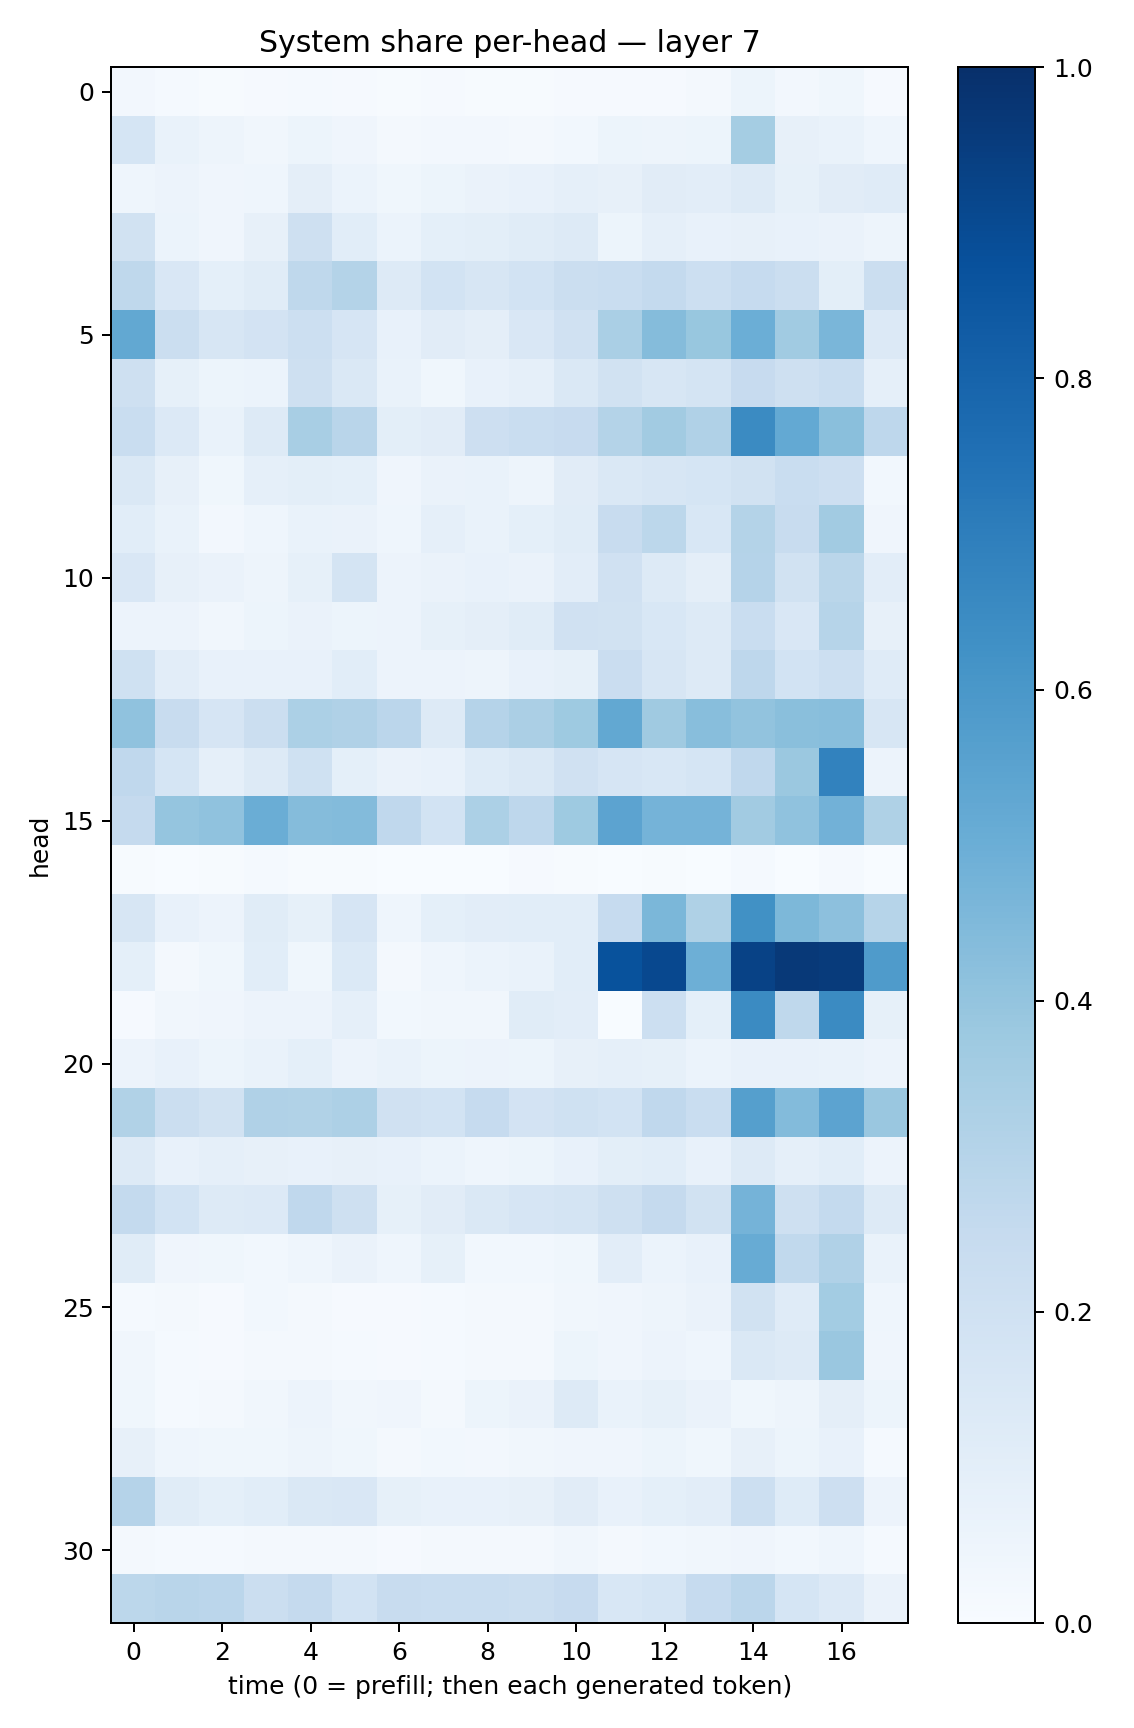

Values plotted in this chart, from the file beside it:
0.024257971, 0.012082833, 0.005932605, 0.010832867, 0.011980554, 0.007919338, 0.005006253, 0.010344704, 0.00537033, 0.0073344577, 0.01074342, 0.009595202, 0.011505915, 0.020345263, 0.0528433, 0.024145475, 0.038800813, 0.00992674
0.169, 0.06993, 0.04819, 0.03196, 0.05235, 0.0399, 0.02046, 0.02713, 0.02477, 0.02175, 0.02884, 0.05369, 0.04925, 0.0515, 0.3537, 0.08163, 0.0676, 0.04321
0.04485, 0.05507, 0.04067, 0.04591, 0.09678, 0.06149, 0.03856, 0.051, 0.06598, 0.0737, 0.08742, 0.08138, 0.1107, 0.1045, 0.1306, 0.08238, 0.1122, 0.1189
0.1944, 0.05885, 0.04052, 0.07857, 0.2064, 0.1073, 0.06154, 0.09245, 0.09916, 0.1142, 0.1272, 0.05117, 0.08649, 0.07699, 0.08031, 0.07764, 0.06555, 0.0499
0.2703, 0.149, 0.09187, 0.1136, 0.2712, 0.3076, 0.1256, 0.184, 0.157, 0.1862, 0.2236, 0.2323, 0.2572, 0.215, 0.2493, 0.2257, 0.1014, 0.2219
0.5265, 0.2252, 0.1638, 0.1803, 0.2173, 0.1647, 0.07141, 0.1104, 0.09551, 0.1517, 0.1985, 0.3391, 0.4372, 0.3895, 0.4967, 0.3638, 0.4636, 0.1361
0.2096, 0.0839, 0.05408, 0.05951, 0.208, 0.1464, 0.06963, 0.03855, 0.07769, 0.0893, 0.1455, 0.1886, 0.1599, 0.1775, 0.2433, 0.2086, 0.2322, 0.08961
0.2317, 0.1346, 0.06654, 0.1269, 0.3429, 0.2924, 0.1001, 0.1121, 0.2144, 0.2324, 0.2461, 0.3075, 0.3617, 0.32, 0.6496, 0.5201, 0.4245, 0.2765
0.1461, 0.08033, 0.03905, 0.08976, 0.1011, 0.09129, 0.0413, 0.06299, 0.06971, 0.04797, 0.1101, 0.1436, 0.1569, 0.1717, 0.1928, 0.2337, 0.2134, 0.02923
0.1081, 0.07002, 0.02606, 0.04566, 0.06743, 0.06251, 0.04395, 0.08932, 0.06873, 0.09174, 0.114, 0.2353, 0.278, 0.1544, 0.3058, 0.2368, 0.3624, 0.04107
0.1504, 0.07814, 0.06264, 0.05021, 0.08524, 0.1796, 0.05694, 0.06304, 0.07719, 0.06397, 0.1033, 0.1955, 0.1279, 0.09619, 0.3019, 0.1888, 0.2884, 0.1036
0.0572, 0.05678, 0.03426, 0.05119, 0.06619, 0.05206, 0.05597, 0.08315, 0.09703, 0.1162, 0.1989, 0.1948, 0.1552, 0.1292, 0.2334, 0.1511, 0.3008, 0.08131
0.2001, 0.1045, 0.07469, 0.07322, 0.07634, 0.1082, 0.05582, 0.05573, 0.04841, 0.07471, 0.08386, 0.2285, 0.1574, 0.1281, 0.2746, 0.186, 0.2156, 0.1211
0.4097, 0.2384, 0.1676, 0.2204, 0.3287, 0.3168, 0.2849, 0.1287, 0.3014, 0.3323, 0.373, 0.5252, 0.3677, 0.4273, 0.4029, 0.4246, 0.4269, 0.158
0.2679, 0.1712, 0.08801, 0.1309, 0.201, 0.09128, 0.06576, 0.07415, 0.124, 0.1413, 0.1972, 0.1649, 0.1545, 0.1687, 0.2684, 0.3824, 0.6825, 0.05821
0.2528, 0.3965, 0.4064, 0.5025, 0.4363, 0.4411, 0.2673, 0.1851, 0.331, 0.2759, 0.3724, 0.5454, 0.4743, 0.4735, 0.3624, 0.4101, 0.4819, 0.3215
0.005425, 0.003348, 0.006105, 0.01532, 0.004917, 0.005668, 0.001607, 0.002127, 0.001117, 0.007936, 0.00399, 0.002981, 0.00769, 0.003614, 0.01233, 0.003074, 0.01485, 0.0008554
0.1571, 0.07638, 0.05567, 0.1156, 0.08241, 0.1662, 0.04557, 0.09013, 0.1027, 0.1082, 0.1083, 0.2483, 0.4603, 0.3215, 0.6279, 0.4562, 0.4164, 0.2969
0.09306, 0.01731, 0.03588, 0.1072, 0.03683, 0.1396, 0.01771, 0.0433, 0.05992, 0.06864, 0.1061, 0.8703, 0.905, 0.4953, 0.9259, 0.9623, 0.955, 0.584
0.008954, 0.03161, 0.0407, 0.05577, 0.05559, 0.08648, 0.02965, 0.03336, 0.03358, 0.1158, 0.1023, 0.001607, 0.2159, 0.09085, 0.6492, 0.2713, 0.65, 0.08378
0.05671, 0.07804, 0.05392, 0.06923, 0.09169, 0.05593, 0.0665, 0.05114, 0.05606, 0.05378, 0.07894, 0.08704, 0.08376, 0.05923, 0.07083, 0.07663, 0.07009, 0.05725
0.316, 0.2252, 0.1917, 0.3168, 0.3141, 0.3264, 0.1986, 0.1859, 0.2483, 0.1807, 0.2028, 0.1859, 0.2685, 0.2334, 0.5635, 0.4386, 0.5449, 0.3844
0.1311, 0.07641, 0.08862, 0.08133, 0.07635, 0.08098, 0.07103, 0.06123, 0.04461, 0.05237, 0.07446, 0.1002, 0.1055, 0.07365, 0.1276, 0.08861, 0.1072, 0.05804
0.2542, 0.1846, 0.1314, 0.1347, 0.2669, 0.2073, 0.08525, 0.1108, 0.1476, 0.167, 0.1736, 0.2091, 0.2528, 0.1951, 0.4747, 0.2081, 0.2573, 0.13
0.1137, 0.04154, 0.03522, 0.03038, 0.04397, 0.06286, 0.04539, 0.08403, 0.03093, 0.03017, 0.03847, 0.1046, 0.05924, 0.07293, 0.5116, 0.2618, 0.319, 0.06673
0.01288, 0.0185, 0.009789, 0.02788, 0.01897, 0.01031, 0.008965, 0.01486, 0.01651, 0.01991, 0.03353, 0.03908, 0.04821, 0.06336, 0.1929, 0.1187, 0.3577, 0.04671
0.0318, 0.01201, 0.008661, 0.01942, 0.01991, 0.0154, 0.009514, 0.01244, 0.02286, 0.02259, 0.05451, 0.04163, 0.05795, 0.04605, 0.1476, 0.1262, 0.3844, 0.04146
0.03823, 0.01238, 0.01636, 0.03206, 0.05841, 0.03485, 0.03964, 0.02291, 0.05401, 0.0658, 0.1272, 0.06936, 0.08252, 0.06302, 0.03609, 0.04768, 0.09633, 0.05328
0.07997, 0.04398, 0.03521, 0.03839, 0.04808, 0.03578, 0.01869, 0.03094, 0.02566, 0.03157, 0.04222, 0.0395, 0.05085, 0.03614, 0.08072, 0.05132, 0.07074, 0.01433
0.301, 0.1168, 0.09158, 0.1058, 0.1457, 0.1516, 0.0824, 0.0781, 0.07198, 0.08179, 0.113, 0.07391, 0.09007, 0.1048, 0.2176, 0.1246, 0.2123, 0.05588
0.01684, 0.01403, 0.01489, 0.01861, 0.01615, 0.01689, 0.01076, 0.01882, 0.01655, 0.01899, 0.03241, 0.02278, 0.02977, 0.03174, 0.0401, 0.03097, 0.04311, 0.015
0.2802, 0.2906, 0.2827, 0.2223, 0.2517, 0.1872, 0.2407, 0.2341, 0.2314, 0.221, 0.2432, 0.155, 0.169, 0.2492, 0.2841, 0.1697, 0.135, 0.06484
